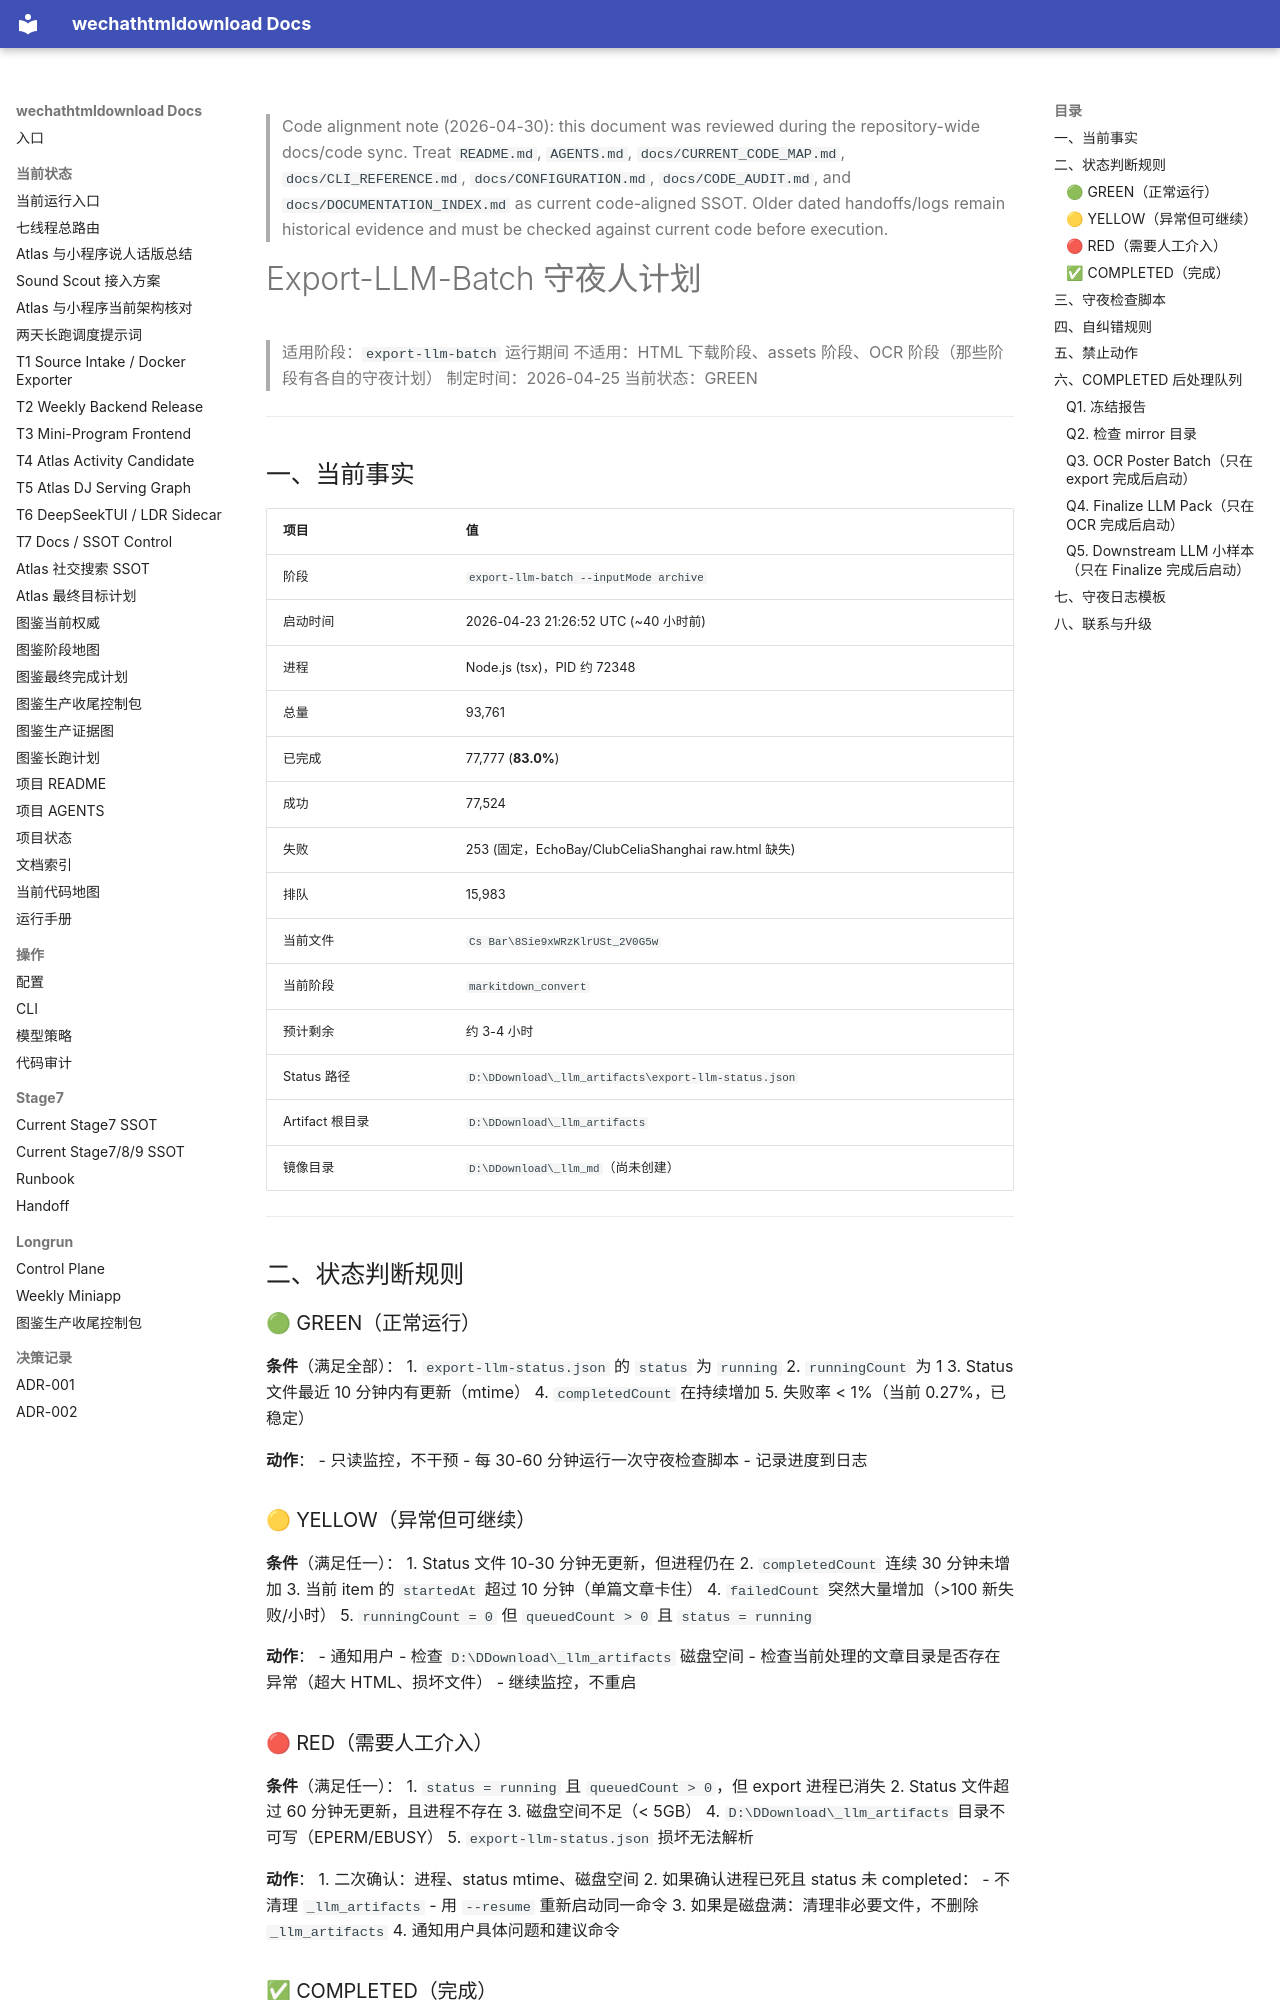

repository: yutianyu111602-glitch/wechathtmldownload · page: longrun/wechat-100k-pipeline-performance/export-batch-watch-plan.html · generator: mkdocs

<!-- CODE_ALIGNMENT_2026_04_30_START -->
> Code alignment note (2026-04-30): this document was reviewed during the repository-wide docs/code sync. Treat `README.md`, `AGENTS.md`, `docs/CURRENT_CODE_MAP.md`, `docs/CLI_REFERENCE.md`, `docs/CONFIGURATION.md`, `docs/CODE_AUDIT.md`, and `docs/DOCUMENTATION_INDEX.md` as current code-aligned SSOT. Older dated handoffs/logs remain historical evidence and must be checked against current code before execution.
<!-- CODE_ALIGNMENT_2026_04_30_END -->

# Export-LLM-Batch 守夜人计划

> 适用阶段：`export-llm-batch` 运行期间
> 不适用：HTML 下载阶段、assets 阶段、OCR 阶段（那些阶段有各自的守夜计划）
> 制定时间：2026-04-25
> 当前状态：GREEN

---

## 一、当前事实

| 项目 | 值 |
|---|---|
| 阶段 | `export-llm-batch --inputMode archive` |
| 启动时间 | 2026-04-23 21:26:52 UTC (~40 小时前) |
| 进程 | Node.js (tsx)，PID 约 72348 |
| 总量 | 93,761 |
| 已完成 | 77,777 (**83.0%**) |
| 成功 | 77,524 |
| 失败 | 253 (固定，EchoBay/ClubCeliaShanghai raw.html 缺失) |
| 排队 | 15,983 |
| 当前文件 | `Cs Bar\8Sie9xWRzKlrUSt_2V0G5w` |
| 当前阶段 | `markitdown_convert` |
| 预计剩余 | 约 3-4 小时 |
| Status 路径 | `D:\DDownload\_llm_artifacts\export-llm-status.json` |
| Artifact 根目录 | `D:\DDownload\_llm_artifacts` |
| 镜像目录 | `D:\DDownload\_llm_md`（尚未创建） |

---

## 二、状态判断规则

### 🟢 GREEN（正常运行）

**条件**（满足全部）：
1. `export-llm-status.json` 的 `status` 为 `running`
2. `runningCount` 为 1
3. Status 文件最近 10 分钟内有更新（mtime）
4. `completedCount` 在持续增加
5. 失败率 < 1%（当前 0.27%，已稳定）

**动作**：
- 只读监控，不干预
- 每 30-60 分钟运行一次守夜检查脚本
- 记录进度到日志

### 🟡 YELLOW（异常但可继续）

**条件**（满足任一）：
1. Status 文件 10-30 分钟无更新，但进程仍在
2. `completedCount` 连续 30 分钟未增加
3. 当前 item 的 `startedAt` 超过 10 分钟（单篇文章卡住）
4. `failedCount` 突然大量增加（>100 新失败/小时）
5. `runningCount = 0` 但 `queuedCount > 0` 且 `status = running`

**动作**：
- 通知用户
- 检查 `D:\DDownload\_llm_artifacts` 磁盘空间
- 检查当前处理的文章目录是否存在异常（超大 HTML、损坏文件）
- 继续监控，不重启

### 🔴 RED（需要人工介入）

**条件**（满足任一）：
1. `status = running` 且 `queuedCount > 0`，但 export 进程已消失
2. Status 文件超过 60 分钟无更新，且进程不存在
3. 磁盘空间不足（< 5GB）
4. `D:\DDownload\_llm_artifacts` 目录不可写（EPERM/EBUSY）
5. `export-llm-status.json` 损坏无法解析

**动作**：
1. 二次确认：进程、status mtime、磁盘空间
2. 如果确认进程已死且 status 未 completed：
   - 不清理 `_llm_artifacts`
   - 用 `--resume` 重新启动同一命令
3. 如果是磁盘满：清理非必要文件，不删除 `_llm_artifacts`
4. 通知用户具体问题和建议命令
